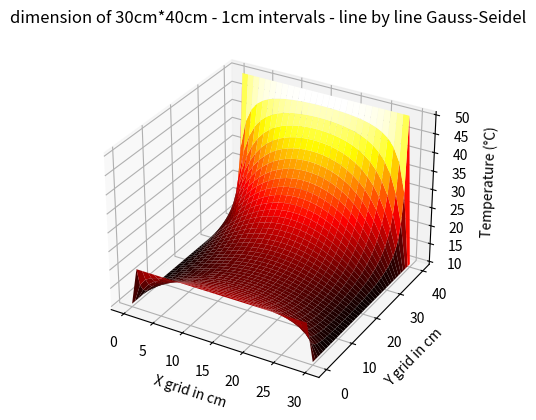

Here is the Python script that generated this plot:
import numpy as np
import matplotlib.pyplot as plt
from mpl_toolkits.mplot3d import Axes3D

# defining plate dimensions:
Lx, Ly = 0.3, 0.4  

# defining griding values of the plate:
Nx, Ny = 31, 41  
dx, dy = Lx / (Nx - 1), Ly / (Ny - 1)
beta = dx / dy
points_count = (Nx-2)*(Ny-2)

# boundry conditions:
T_top = 20.0
T_bottom = 50.0
T_left = 10.0
T_right = 10.0

# defining the main matrix and then giving the first & last row/ fisrt & last column constant values
T = np.zeros((Ny, Nx))
T[0, :] = T_top
T[-1, :] = T_bottom
T[:, 0] = T_left
T[:, -1] = T_right

# assuming a value for all of the indexes (exept first & last column/row) in order to reach answer quicker
T[1:-1, 1:-1] = (T_top + T_bottom + T_left + T_right) / 4

# Relaxation parameters
relaxation_factor = 1.5       
tolerance = 0.0000001       
max_iter = 10000  

# Gauss-Seidel with the use of relaxation factor
for iteration in range(1, max_iter+1):
    old_index_collector = []
    new_index_collector = []
    max_diff = 0.0
    for i in range(1, Ny - 1):
        for j in range(1, Nx - 1):
            T_old = T[i, j]
            T_new = 0
            T[i,j] = (T[i+1,j]+T[i-1,j]+((beta**2*T[i,j+1])+(beta**2*T[i,j-1])))/(2*(1+beta**2))
            T_new = T_old + relaxation_factor*(T[i,j]-T_old)
            old_index_collector.append(T_old)
            new_index_collector.append(T_new)
            
    tolerance_collector = []
    tolerance_flag = True
    for i in range(points_count):
        tolerance_collector.append(abs(old_index_collector[i]-new_index_collector[i]))
    for i in tolerance_collector:
        if i >= tolerance:
            tolerance_flag = False
    
    if tolerance_flag == True:
        print(f"we reach tolerence in {iteration}th iteration")
        print(T.max(),T.min(),T.mean())
        with open("line-by-line results.txt" , "w") as file:
            file.write("Result:" + "\n")
            for row in T:
                file.write(" ".join([f"{val:.4f}" for val in row]) + "\n")        
        x = np.arange(Nx)
        y = np.arange(Ny)
        X, Y = np.meshgrid(x, y)

        fig = plt.figure()
        ax = fig.add_subplot(111, projection='3d')
        ax.plot_surface(X, Y, T, cmap='hot')
        ax.set_title("dimension of 30cm*40cm - 1cm intervals - line by line Gauss-Seidel")
        ax.set_xlabel("X grid in cm")
        ax.set_ylabel("Y grid in cm")
        ax.set_zlabel("Temperature (°C)")
        plt.show()
        """plt.imshow(T, cmap='hot', origin='lower')
        plt.colorbar(label='Temperature (°C)')
        plt.title('dimension of 30cm*40cm - 1cm intervals - line by line Gauss-Seidel')
        plt.xlabel('X axix in CM')
        plt.ylabel('Y axis in CM')
        plt.show()"""
        break
    if tolerance_flag == False:
        print(f"In {iteration} iteration we didnt reach tolerance")

    
